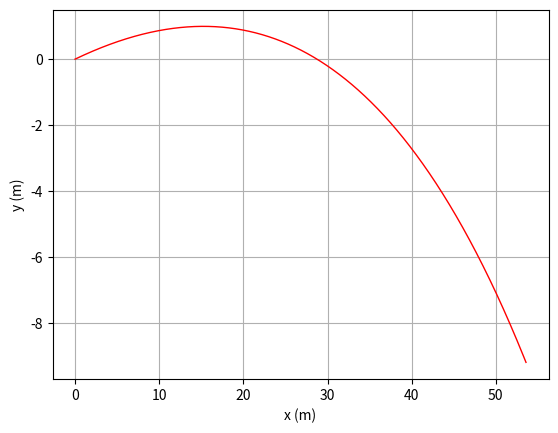

This chart was generated by the following Python code:
# -*- coding: utf-8 -*-
"""
Created on Tue May  9 22:46:13 2023

@author: pedro
"""
#%% Importar libraries e diretorio para figuras

import matplotlib.pyplot as plt
import numpy as np
import sympy as sy
import os

dir_figs = './figures/'
if not os.path.exists(dir_figs): 
    os.mkdir(dir_figs)
    
#%% Aproximação retangular

# Aproximação retangular:
# I = dx * np.sum(f[0:N]) = dt * np.sum(f[0:N] * vx[0:N])

def integral_retangular(f, v, iInicial, iFinal, dt):
    N = int((iFinal - iInicial) / dt)
    
    if N < 1:
        raise ValueError('Número de subintervalos inválido')
        
    integral = dt * sum(f[0:N]*v[0:N])
    return integral

#%% Aproximação trapezoidal

# Aproximação trapezial:
# I = dx * (f[0] + f[N])/2 + np.sum(f[1:N]) = dt * (f[0]*vx[0] + f[N]*vx[N])/2 + np.sum(f[1:N] * v[1:N])     

def integral_trapezoidal(f, v, iInicial, iFinal, dt):
    N = int((iFinal - iInicial) / dt)
    
    if N < 1:
        raise ValueError('Número de subintervalos inválido')
        
    integral = dt * ((f[0]*v[0] + f[N]*v[N])/2 + sum(f[1:N]*v[1:N]))
    return integral
    
    
#%% Método de Euler-Cromer (Complexo com RA) - 2 dimensão - Trabalho da resistencia do ar + Energia mecanica

PI = np.pi
p_ar = 1.225  # kg/m3

t0 = 0
tf = 2
dt = 0.001

g = 9.8
x0 = 0
y0 = 0
v0 = 140 * 1000/3600  # 140 km/h --> m/s
ang = 7  # 7 graus
v0x = v0 * np.cos(np.radians(ang))
v0y = v0 * np.sin(np.radians(ang))


vt = 100 * 1000/3600  # 100 km/h --> m/s

m = 0.057  # kg


D = g/(vt**2)

Nt = int(np.ceil((tf - t0) / dt) + 1)

t = np.linspace(t0, tf, Nt)

y = np.zeros((Nt,)) # np.zeros((Nt,2))  faria com 2 colunas
y[0] = y0

x = np.zeros((Nt,)) # np.zeros((Nt,2))  faria com 2 colunas
x[0] = x0  

vx = np.zeros((Nt,))
vx[0] = v0x
vy = np.zeros((Nt,))
vy[0] = v0y

ax = np.zeros((Nt,))
ay = np.zeros((Nt,))


Ec = np.zeros((Nt,)) # Energia cinética
Ec[0] = (1/2) * m * np.sqrt(v0x**2 + v0y**2)**2

Ep = np.zeros((Nt,))# Energia potencial
Ep[0] = 0 # partiu do solo

Em = np.zeros((Nt,)) # Energia mecanica
Em[0] = Ec[0] + Ep[0]

FresX = np.zeros((Nt,)) # Forca de resistencia do ar segundo X

FresY = np.zeros((Nt,)) # Forca de resistencia do ar segundo Y




# Método de Euler Cromer
for i in range(Nt - 1):
        
    vv = np.sqrt(vx[i]**2 + vy[i]**2) #intensidade
    
    ax[i]=-D*vv*vx[i]
    ay[i]=-g-D*vv*vy[i]
    
    vx[i+1]=vx[i]+ax[i]*dt
    vy[i+1]=vy[i]+ay[i]*dt
    
    x[i+1]=x[i]+vx[i+1]*dt
    y[i+1]=y[i]+vy[i+1]*dt
    
    
    Ec[i+1] = (1/2) * m * vv**2
    
    Ep[i+1] = m * g * y[i]
    
    # Deveria ser constante pois só tem forcas conservativas
    Em[i+1] = Ec[i+1] + Ep[i+1]
    
    FresX[i] = -D*vv*vx[i+1]*m
    FresY[i] = -D*vv*vy[i+1]*m

    
inters_ground = np.where(y <= 0)[0][1]
alcance = x[inters_ground]
print("Alcance da bola: ",alcance)
    
iInicial = 0
iFinal = t[inters_ground]

# Calcular o trabalho da Forca de resistencia

# Aprox. trapezoidal

TxTra = integral_trapezoidal(FresX, vx, iInicial, iFinal, dt)
TyTra = integral_trapezoidal(FresY, vy, iInicial, iFinal, dt)

TrabalhoTrapezio = TxTra + TyTra

print("Trabalho da resistencia do ar (trapezios) --> ",TrabalhoTrapezio)

# Plotting
plt.plot(x, y, '-r', linewidth=1) # Reta


plt.xlabel('x (m)')
plt.ylabel('y (m)')
plt.grid()

#%% Gravar em PNG 


plt.savefig(dir_figs+'1-a.png') # Save the graph in png

plt.show() 

# Abrir um separador com o grafico
# Tools > Preferences > IPython console > Graphics > Graphics Backend > Backend: Automatic
